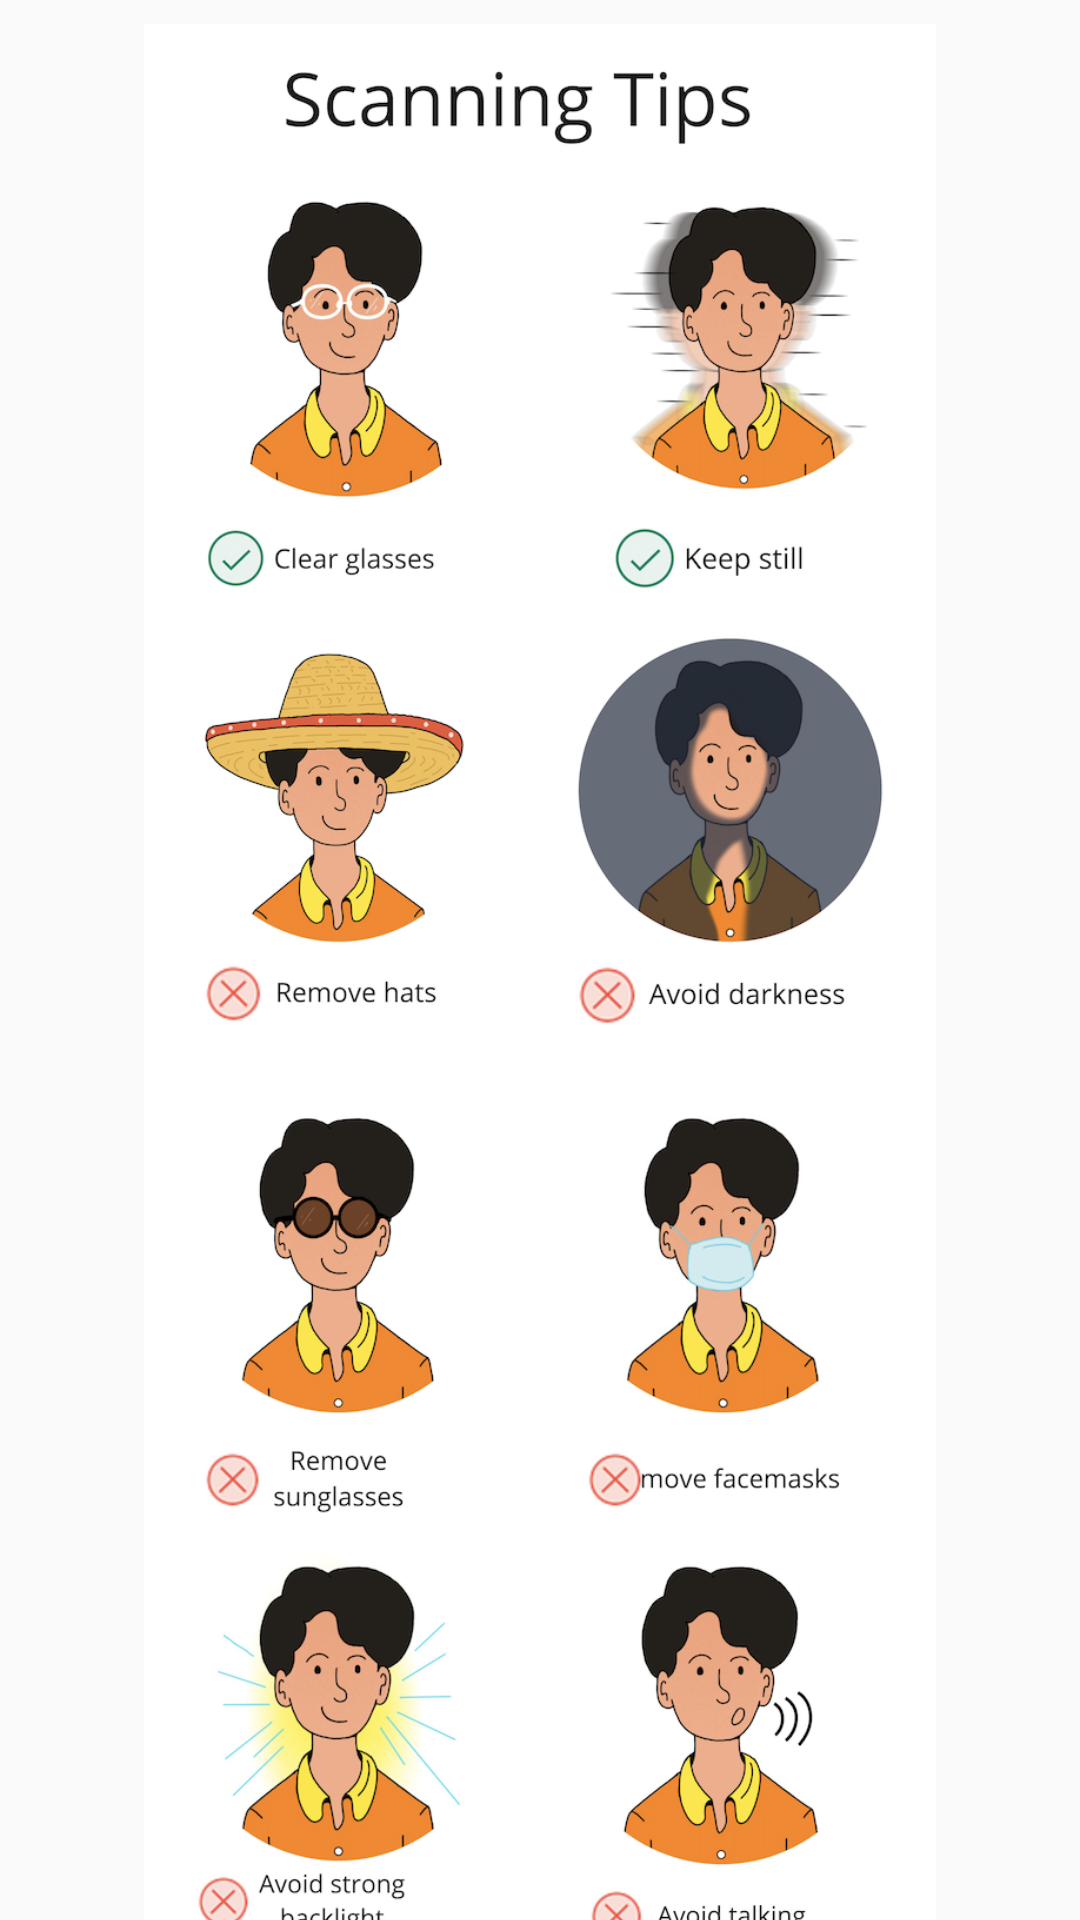

Write the Android layout XML for this screen, with the resource values it uses.
<!-- AndroidManifest.xml: application theme Theme.SimpleOnboardingApp -->
<!-- res/layout/scanning_tips_fragment.xml -->
<?xml version="1.0" encoding="utf-8"?>
<androidx.constraintlayout.widget.ConstraintLayout xmlns:android="http://schemas.android.com/apk/res/android"
    xmlns:app="http://schemas.android.com/apk/res-auto"
    xmlns:tools="http://schemas.android.com/tools"
    android:layout_width="match_parent"
    android:layout_height="match_parent"
    android:padding="@dimen/activity_margin">

    <ImageView
        android:id="@+id/scanningTips"
        android:layout_width="wrap_content"
        android:layout_height="wrap_content"
        android:layout_marginTop="8dp"
        android:contentDescription="@string/scanning_tips"
        android:src="@drawable/scanning_tips"
        app:layout_constraintDimensionRatio="1:1"
        app:layout_constraintEnd_toEndOf="parent"
        app:layout_constraintStart_toStartOf="parent"
        app:layout_constraintTop_toTopOf="parent" />

</androidx.constraintlayout.widget.ConstraintLayout>
<!-- resources referenced by this layout -->
<resources>
  <!-- drawable scanning_tips: png bitmap (drawable, 546765 bytes) -->
  <string name="scanning_tips">Scanning Tips</string>
  <style name="Theme.SimpleOnboardingApp" parent="android:Theme.Material.Light.NoActionBar" />
</resources>
